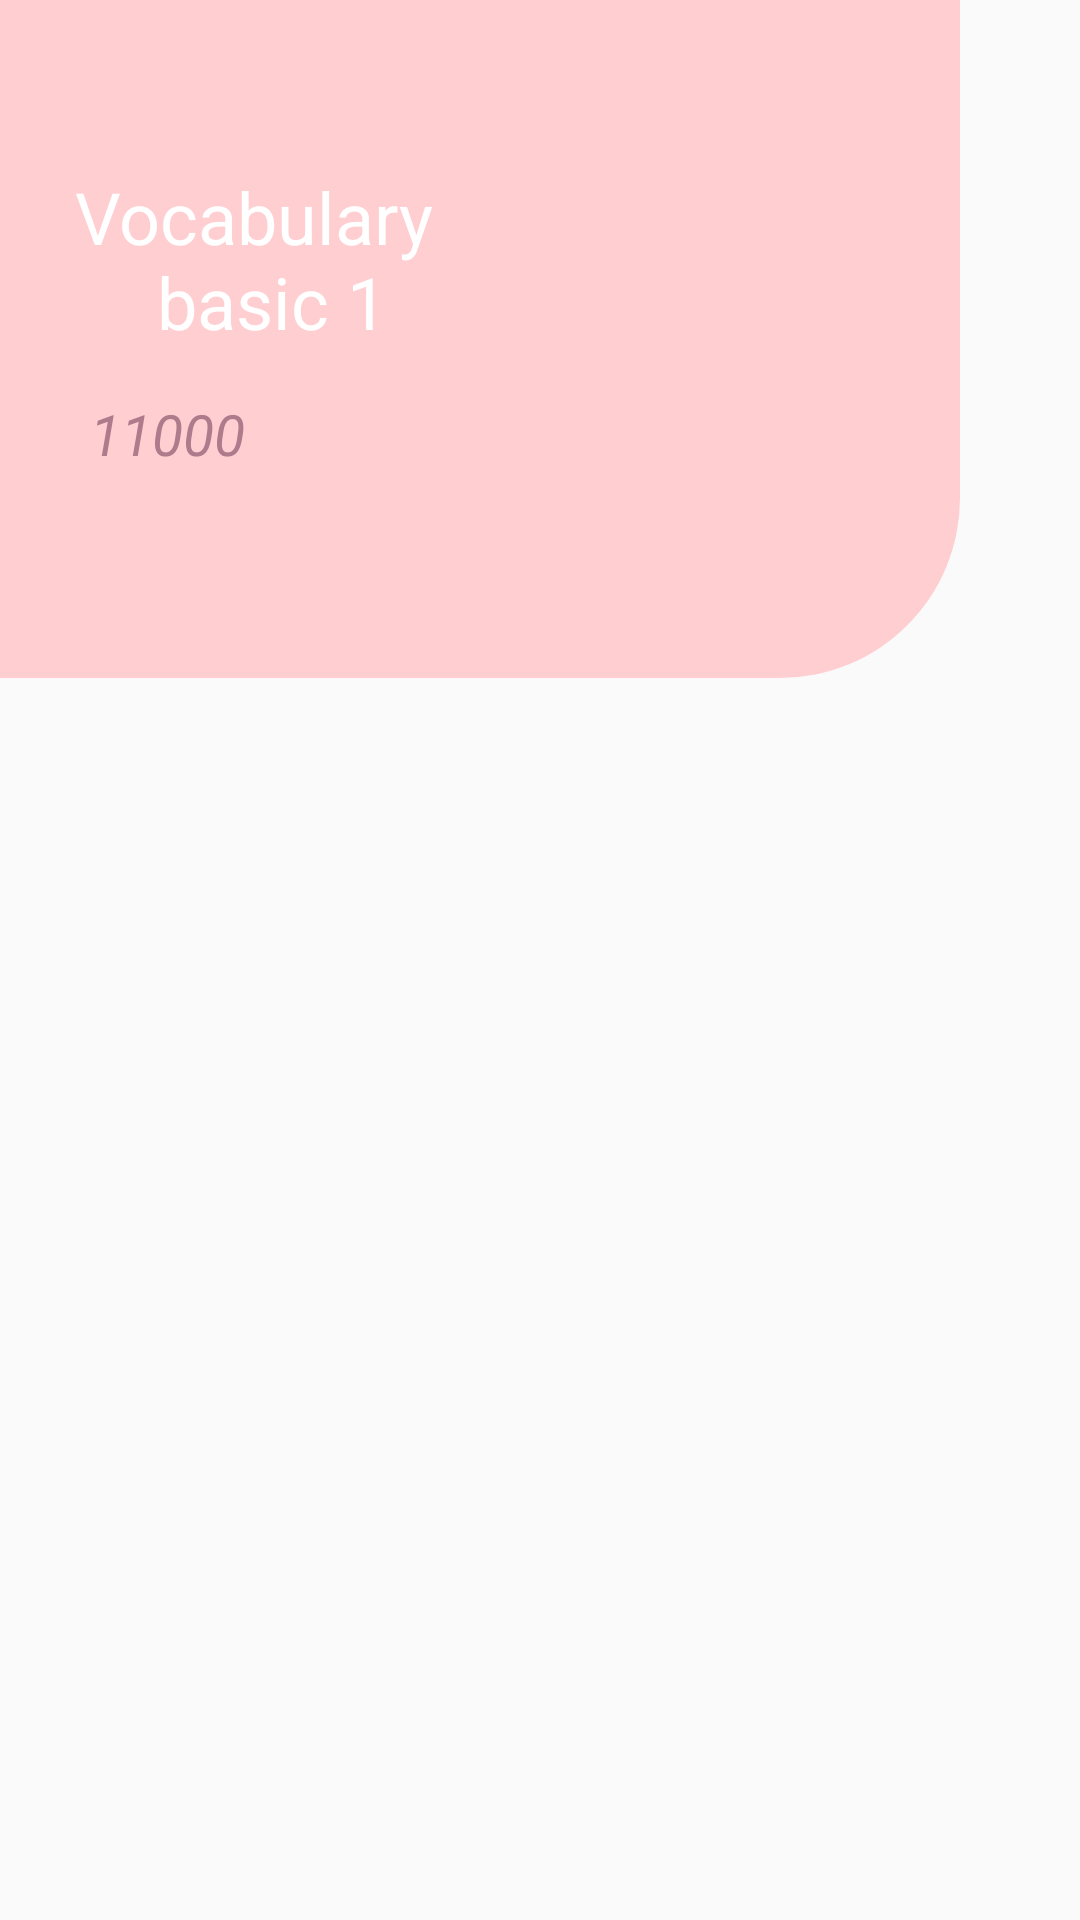

Produce the Android XML layout that renders to this screen, including the resource entries it uses.
<!-- AndroidManifest.xml: application theme AppTheme -->
<!-- res/layout/activity_book1.xml -->
<?xml version="1.0" encoding="utf-8"?>
<RelativeLayout xmlns:android="http://schemas.android.com/apk/res/android"
    xmlns:tools="http://schemas.android.com/tools"
    android:layout_width="match_parent"
    android:layout_height="match_parent"
    android:orientation="vertical"
    tools:context=".activitys.Book1Activity">
    
    <include
        android:id="@+id/app_bar"
        layout="@layout/tool_bar_custom"
        android:layout_width="match_parent"
        android:layout_height="wrap_content" />
    
    <RelativeLayout
        android:id="@+id/header"
        android:layout_width="match_parent"
        android:layout_height="wrap_content"
        android:layout_below="@+id/app_bar">
        
        <LinearLayout
            android:layout_width="match_parent"
            android:layout_height="170dp"
            android:layout_marginEnd="@dimen/dimen_40"
            android:layout_marginRight="@dimen/dimen_40"
            android:background="@drawable/bg_header_detail"
            android:orientation="vertical"
            android:paddingStart="@dimen/dimen_15"
            android:paddingLeft="@dimen/dimen_15"
            tools:ignore="RtlSymmetry">
            
            <TextView
                android:layout_marginStart="@dimen/dimen_10"
                android:layout_width="wrap_content"
                android:layout_height="wrap_content"
                android:fontFamily="sans-serif"
                android:gravity="center"
                android:text="@string/title_home_detail1"
                android:textColor="@color/colorWhile"
                android:textSize="24sp"
                android:layout_marginLeft="@dimen/dimen_10" />
            
            <TextView
                android:id="@+id/numWord"
                android:layout_width="match_parent"
                android:layout_height="wrap_content"
                android:layout_marginTop="@dimen/dimen_15"
                android:paddingStart="@dimen/dimen_15"
                android:gravity="start"
                android:text="11000"
                android:textColor="#AE7A8C"
                android:textSize="19sp"
                android:textStyle="italic"
                android:paddingLeft="@dimen/dimen_15" />
        </LinearLayout>
        
        <ImageView
            android:layout_width="@dimen/dimen_120"
            android:layout_height="@dimen/dimen_120"
            android:layout_alignParentEnd="true"
            android:layout_alignParentRight="true"
            android:layout_marginEnd="@dimen/dimen_20"
            android:layout_marginRight="@dimen/dimen_20"
            android:contentDescription="@string/content_description"
            android:src="@drawable/ic_read_book2" />
    </RelativeLayout>
    
    
    <ScrollView
        android:layout_marginTop="@dimen/dimen_10"
        android:layout_width="match_parent"
        android:layout_height="match_parent"
        android:layout_below="@+id/header">
        
        <androidx.recyclerview.widget.RecyclerView
            android:layout_marginStart="@dimen/dimen_25"
            android:layout_marginEnd="@dimen/dimen_25"
            android:id="@+id/rcWordBook1"
            android:layout_width="match_parent"
            android:layout_height="wrap_content" />
    </ScrollView>

</RelativeLayout>
<!-- res/layout/tool_bar_custom.xml (included above) -->
<?xml version="1.0" encoding="utf-8"?>
<LinearLayout xmlns:android="http://schemas.android.com/apk/res/android"
    android:layout_width="match_parent"
    xmlns:app="http://schemas.android.com/apk/res-auto"
    android:orientation="vertical"
    android:layout_height="match_parent">
    
    <com.google.android.material.appbar.AppBarLayout
        android:background="@color/colorPinkLight"
        android:layout_marginEnd="@dimen/dimen_40"
        android:layout_width="match_parent"
        android:layout_height="wrap_content"
        android:layout_marginRight="@dimen/dimen_40">
        
        <androidx.appcompat.widget.Toolbar
            android:id="@+id/toolbar_detail"
            android:background="@color/colorPinkLight"
            android:layout_width="match_parent"
            android:layout_height="?actionBarSize">
    
            <TextView
                android:layout_marginEnd="@dimen/dimen_35"
                android:textColor="@color/colorGradientCenter"
                android:text="@string/title_empty"
                android:textStyle="bold"
                android:textSize="@dimen/font_19"
                android:layout_width="match_parent"
                android:layout_height="wrap_content"
                android:layout_marginRight="@dimen/dimen_15" />
        </androidx.appcompat.widget.Toolbar>
    </com.google.android.material.appbar.AppBarLayout>
</LinearLayout>
<!-- resources referenced by this layout -->
<resources>
  <color name="colorGradientCenter">#d76d77</color>
  <color name="colorPinkLight">#FFCED1</color>
  <color name="colorWhile">#FFFFFF</color>
  <dimen name="dimen_10">10dp</dimen>
  <dimen name="dimen_120">120dp</dimen>
  <dimen name="dimen_15">15dp</dimen>
  <dimen name="dimen_20">20dp</dimen>
  <dimen name="dimen_25">25dp</dimen>
  <dimen name="dimen_35">35dp</dimen>
  <dimen name="dimen_40">40dp</dimen>
  <dimen name="font_19">19sp</dimen>
  <!-- drawable bg_header_detail (drawable) -->
  <?xml version="1.0" encoding="utf-8"?>
  <shape xmlns:android="http://schemas.android.com/apk/res/android"
      android:shape="rectangle">
      <gradient android:type="linear"
          android:angle="315"
          android:startColor="@color/colorPinkLight"
          android:centerColor="@color/colorPinkLight"
          android:endColor="@color/colorPinkLight"/>
      <corners
          android:bottomRightRadius="@dimen/dimen_60" />
  </shape>
  <string name="content_description">image not exit</string>
  <string name="title_empty"> </string>
  <string name="title_home_detail1">Vocabulary \n basic 1</string>
  <style name="AppTheme" parent="Theme.AppCompat.Light.NoActionBar">
          
          <item name="colorPrimary">@color/colorPrimary</item>
          <item name="colorPrimaryDark">@color/colorPrimaryDark</item>
          <item name="colorAccent">@color/colorAccent</item>
      </style>
  <dimen name="dimen_60">60dp</dimen>
  <color name="colorPrimary">#008577</color>
  <color name="colorPrimaryDark">#00574B</color>
  <color name="colorAccent">#D81B60</color>
</resources>
